Dataset: soc (GitHub, omae11/MSTAR-dataset). Classes: BMP-2 infantry fighting vehicle, BRDM-2 armored scout vehicle, BTR-60 armored personnel carrier, BTR-70 armored personnel carrier, ZIL-131 military truck, ZSU-23-4 self-propelled anti-aircraft gun.

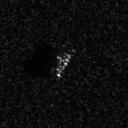
Label: BMP-2 infantry fighting vehicle

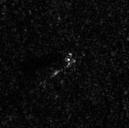
Label: BRDM-2 armored scout vehicle

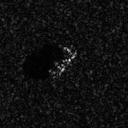
Label: BTR-70 armored personnel carrier

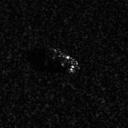
Label: BTR-60 armored personnel carrier

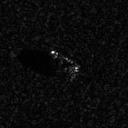
Label: BTR-70 armored personnel carrier

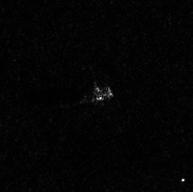
Label: ZIL-131 military truck
